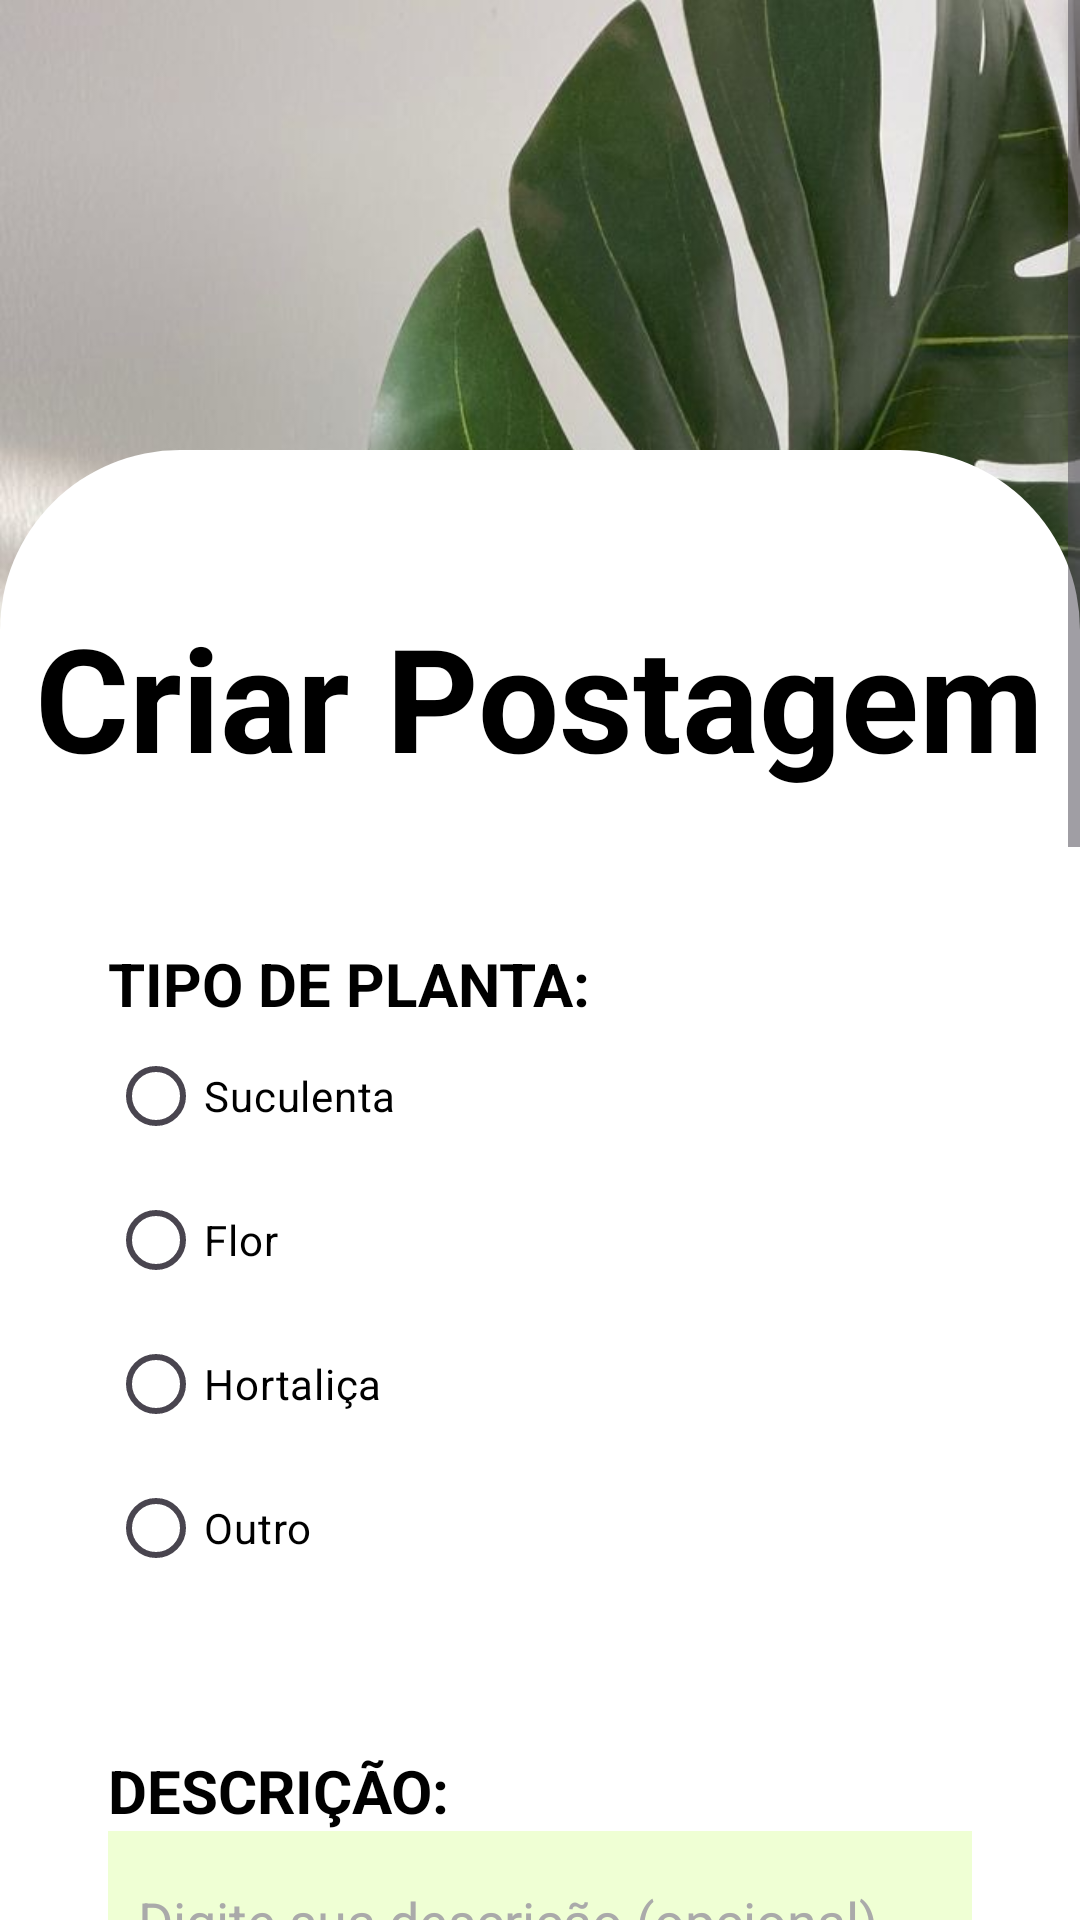

The Android layout XML behind this screen, and the referenced resources:
<!-- AndroidManifest.xml: application theme Theme.Florescer_Juntos -->
<!-- res/layout/fragment_postar.xml -->
<?xml version="1.0" encoding="utf-8"?>
<ScrollView xmlns:android="http://schemas.android.com/apk/res/android"
xmlns:app="http://schemas.android.com/apk/res-auto"
xmlns:tools="http://schemas.android.com/tools"
android:layout_width="match_parent"
android:layout_height="match_parent"
android:background="@drawable/login_background"
tools:context=".View.PostarFragment">

<androidx.constraintlayout.widget.ConstraintLayout
    android:layout_width="match_parent"
    android:layout_height="match_parent">

    <androidx.constraintlayout.widget.Guideline
        android:id="@+id/guideline_start"
        android:layout_width="wrap_content"
        android:layout_height="wrap_content"
        android:orientation="vertical"
        app:layout_constraintGuide_percent="0.1" />

    <androidx.constraintlayout.widget.Guideline
        android:id="@+id/guideline_end"
        android:layout_width="wrap_content"
        android:layout_height="wrap_content"
        android:orientation="vertical"
        app:layout_constraintGuide_percent="0.9" />


    <ImageView
        android:id="@+id/imgBox"
        android:layout_width="match_parent"
        android:layout_height="1300dp"
        android:layout_marginTop="150dp"
        app:layout_constraintBottom_toBottomOf="parent"
        app:layout_constraintEnd_toEndOf="parent"
        app:layout_constraintHorizontal_bias="0.0"
        app:layout_constraintStart_toStartOf="parent"
        app:layout_constraintTop_toTopOf="parent"
        app:layout_constraintVertical_bias="1.0"
        app:srcCompat="@drawable/login_box" />

    <EditText
        android:id="@+id/edtDescPost"
        style="@style/edtLogin"
        android:hint="Digite sua descrição (opcional)"
        android:inputType="text"
        app:layout_constraintEnd_toStartOf="@+id/guideline_end"
        app:layout_constraintStart_toEndOf="@id/guideline_start"
        app:layout_constraintTop_toBottomOf="@+id/tvDesc" />


    <TextView
        android:id="@+id/tvImg"
        style="@style/labelLogin"
        android:layout_width="wrap_content"
        android:layout_height="wrap_content"
        android:layout_marginTop="50dp"
        android:text="IMAGEM:"
        android:textColor="@android:color/black"
        android:textSize="20sp"
        app:layout_constraintEnd_toStartOf="@+id/guideline_end"
        app:layout_constraintHorizontal_bias="0.0"
        app:layout_constraintStart_toStartOf="@+id/guideline_start"
        app:layout_constraintTop_toBottomOf="@+id/edtDescPost" />

    <TextView
        android:id="@+id/tvDesc"
        style="@style/labelLogin"
        android:layout_width="wrap_content"
        android:layout_height="wrap_content"
        android:layout_marginTop="50dp"
        android:text="DESCRIÇÃO:"
        android:textSize="20sp"
        app:layout_constraintEnd_toStartOf="@+id/guideline_end"
        app:layout_constraintHorizontal_bias="0.0"
        app:layout_constraintStart_toStartOf="@+id/guideline_start"
        app:layout_constraintTop_toBottomOf="@+id/radioGroup" />

    <TextView
        android:id="@+id/ttlPost"
        android:layout_width="wrap_content"
        android:layout_height="wrap_content"
        android:layout_marginTop="50dp"
        android:fontFamily="sans-serif"
        android:text="Criar Postagem"
        android:textColor="@color/black"
        android:textSize="48sp"
        android:textStyle="bold"
        app:layout_constraintEnd_toStartOf="@+id/guideline_end"
        app:layout_constraintStart_toStartOf="@+id/guideline_start"
        app:layout_constraintTop_toTopOf="@+id/imgBox" />

    <Button
        android:id="@+id/btnConfirmarPost2"
        style="@style/btn"
        android:layout_width="200dp"
        android:layout_height="60dp"
        android:backgroundTint="@color/verdeCiano"
        android:text="SALVAR"
        android:textColor="@color/white"
        app:layout_constraintBottom_toTopOf="@+id/progressBar"
        app:layout_constraintEnd_toStartOf="@+id/guideline_end"
        app:layout_constraintHorizontal_bias="0.497"
        app:layout_constraintStart_toStartOf="@+id/guideline_start"
        app:layout_constraintTop_toBottomOf="@+id/btnImagemPost"
        app:layout_constraintVertical_bias="0.193" />

    <TextView
        android:id="@+id/tvType"
        style="@style/labelLogin"
        android:layout_width="wrap_content"
        android:layout_height="wrap_content"
        android:layout_marginTop="50dp"
        android:text="TIPO DE PLANTA:"
        android:textColor="@android:color/black"
        android:textSize="20sp"
        app:layout_constraintEnd_toStartOf="@+id/guideline_end"
        app:layout_constraintHorizontal_bias="0.0"
        app:layout_constraintStart_toStartOf="@+id/guideline_start"
        app:layout_constraintTop_toBottomOf="@+id/ttlPost" />


    <RadioGroup
        android:id="@+id/radioGroup"
        android:layout_width="wrap_content"
        android:layout_height="wrap_content"
        android:orientation="vertical"
        app:layout_constraintEnd_toStartOf="@+id/guideline_end"
        app:layout_constraintHorizontal_bias="0.0"
        app:layout_constraintStart_toStartOf="@+id/tvType"
        app:layout_constraintTop_toBottomOf="@+id/tvType">

        <RadioButton
            android:id="@+id/radioButton1"
            android:layout_width="wrap_content"
            android:layout_height="48dp"
            android:text="Suculenta"
            android:textColor="@color/black" />

        <RadioButton
            android:id="@+id/radioButton2"
            android:layout_width="wrap_content"
            android:layout_height="48dp"
            android:text="Flor"
            android:textColor="@color/black" />

        <RadioButton
            android:id="@+id/radioButton3"
            android:layout_width="wrap_content"
            android:layout_height="48dp"
            android:text="Hortaliça"
            android:textColor="@color/black" />

        <RadioButton
            android:id="@+id/radioButton4"
            android:layout_width="wrap_content"
            android:layout_height="48dp"
            android:text="Outro"
            android:textColor="@color/black" />

    </RadioGroup>

    <ImageView
        android:id="@+id/imagemPostar"
        android:layout_width="350dp"
        android:layout_height="350dp"
        android:layout_marginTop="20dp"
        app:layout_constraintEnd_toStartOf="@+id/guideline_end"
        app:layout_constraintStart_toStartOf="@+id/guideline_start"
        app:layout_constraintTop_toBottomOf="@+id/tvImg"
        tools:srcCompat="@drawable/perfil_image" />

    <ProgressBar
        android:id="@+id/progressBar"
        style="@style/Widget.AppCompat.ProgressBar.Horizontal"
        android:layout_width="match_parent"
        android:layout_height="wrap_content"
        app:layout_constraintBottom_toBottomOf="parent"
        app:layout_constraintEnd_toEndOf="parent"
        app:layout_constraintHorizontal_bias="0.0"
        app:layout_constraintStart_toStartOf="parent" />






    <Button
        android:id="@+id/btnImagemPost"
        style="@style/btn"
        android:layout_width="wrap_content"
        android:layout_height="65dp"
        android:layout_marginLeft="10dp"
        android:layout_marginTop="48dp"
        android:layout_marginRight="10dp"
        android:backgroundTint="@color/blue"
        android:text="Selecionar Imagem"
        android:textColor="@color/white"
        app:layout_constraintEnd_toStartOf="@+id/btnRotateImg"
        app:layout_constraintStart_toEndOf="@+id/btnPhoto"
        app:layout_constraintTop_toBottomOf="@+id/imagemPostar" />

    <Button
        android:id="@+id/btnPhoto"
        style="@style/btn"
        android:layout_width="65dp"
        android:layout_height="65dp"
        android:layout_marginTop="48dp"
        android:backgroundTint="@color/blue"
        android:textColor="@color/white"
        app:icon="@drawable/baseline_photo_camera_24"
        app:iconGravity="textTop"
        app:iconSize="25dp"
        app:layout_constraintStart_toStartOf="@+id/guideline_start"
        app:layout_constraintTop_toBottomOf="@+id/imagemPostar" />

    <Button
        android:id="@+id/btnRotateImg"
        style="@style/btn"
        android:layout_width="65dp"
        android:layout_height="65dp"
        android:layout_marginTop="48dp"
        android:backgroundTint="@color/blue"
        android:textColor="@color/white"
        app:icon="@drawable/rodar_img"
        app:iconGravity="textTop"
        app:iconSize="25dp"
        app:layout_constraintEnd_toStartOf="@+id/guideline_end"
        app:layout_constraintTop_toBottomOf="@+id/imagemPostar" />


</androidx.constraintlayout.widget.ConstraintLayout>
</ScrollView>
<!-- resources referenced by this layout -->
<resources>
  <color name="black">#FF000000</color>
  <color name="blue">#2D95D5</color>
  <color name="verdeCiano">#3D9776</color>
  <color name="white">#FFFFFFFF</color>
  <!-- drawable login_background: jpg bitmap (drawable, 101319 bytes) -->
  <!-- drawable login_box (drawable) -->
  <?xml version="1.0" encoding="utf-8"?>
  <shape xmlns:android="http://schemas.android.com/apk/res/android">
      <solid android:color="#FFFFFF" />
  
  
      <corners android:radius="60dp" />
  </shape>
  <!-- drawable perfil_image: png bitmap (drawable, 12166 bytes) -->
  <style name="btn">
          <item name="android:layout_width">189dp</item>
          <item name="android:layout_height">56dp</item>
          <item name="android:layout_marginTop">48dp</item>
          <item name="android:fontFamily">sans-serif-medium</item>
          <item name="android:textColor">#000000</item>
          <item name="android:textSize">20sp</item>
      </style>
  <style name="edtLogin">
          <item name="android:layout_width">0dp</item>
          <item name="android:layout_height">60dp</item>
          <item name="android:background">@color/green</item>
          <item name="android:ems">10</item>
          <item name="android:padding">10dp</item>
          <item name="android:radius">20dp</item>
          <item name="android:textColor">@color/black</item>
          <item name="android:textColorHint">@android:color/darker_gray</item>
          <item name="android:textColorLink">@color/black</item>
      </style>
  <style name="labelLogin">
          <item name="android:layout_width">wrap_content</item>
          <item name="android:layout_height">wrap_content</item>
          <item name="android:textColor">@color/black</item>
          <item name="android:textSize">24sp</item>
          <item name="android:textStyle">bold</item>
      </style>
  <style name="Theme.Florescer_Juntos" parent="Base.Theme.Florescer_Juntos" />
  <color name="green">#EFFFD4</color>
  <style name="Base.Theme.Florescer_Juntos" parent="Theme.Material3.DayNight.NoActionBar">
          
          <item name="colorPrimary">@color/black</item>
          <item name="colorPrimaryVariant">@color/black</item>
          <item name="colorSecondary">@color/blue</item>
          <item name="colorOnPrimary">@color/white</item>
      </style>
</resources>
